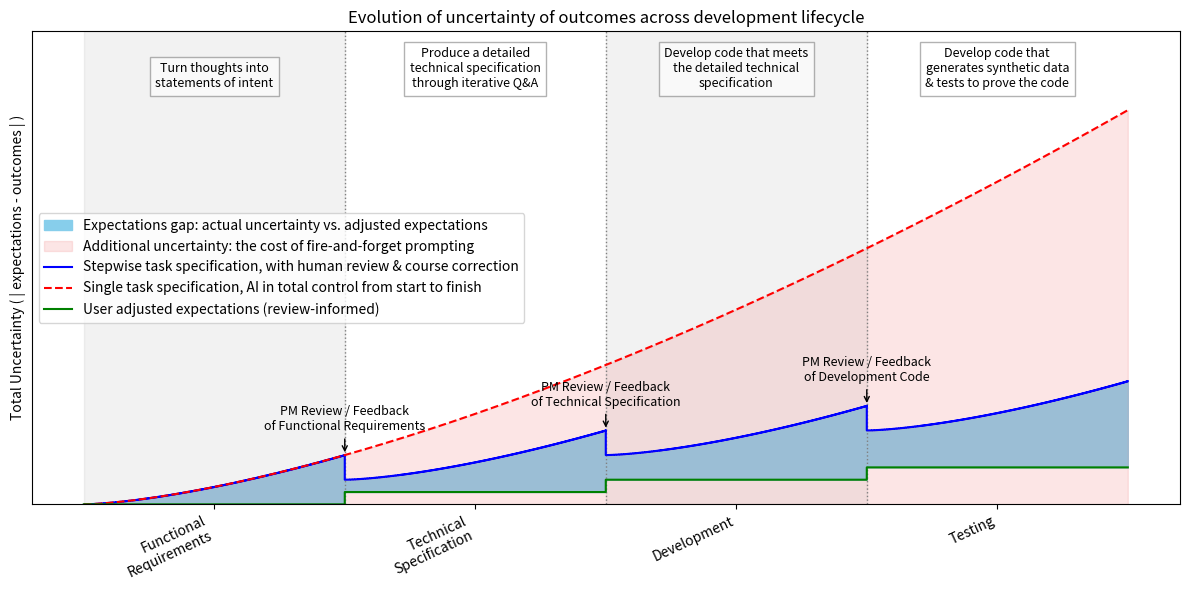

Reproduce this figure in Python. (Note: this script raises an exception after producing the figure.)
import numpy as np
import matplotlib.pyplot as plt
import textwrap

# Parameters
n_cycles = 4
points_per_cycle = 300
p = 1.5
reset_frac = 0.5
adjust_frac = 0.25   # fraction of uncertainty drift to add to "adjusted expectations"

# Stepwise curve with resets
x_vals, y_vals = [], []
total_unc = 0.0
reset_points = []
drifts = []

for i in range(n_cycles):
    phase = np.linspace(0, 1, points_per_cycle)
    cycle_start = total_unc
    
    for j in range(1, len(phase)):
        step_inc = (phase[j] ** p) - (phase[j-1] ** p)
        total_unc += step_inc
        x_vals.append(i + phase[j])
        y_vals.append(total_unc)
    
    # reset / drop at end of cycle (skip last stage)
    if i < n_cycles - 1:
        cycle_growth = total_unc - cycle_start
        drop = (1 - reset_frac) * cycle_growth
        total_unc -= drop
        x_vals.append(i + 1)
        y_vals.append(total_unc)
        reset_points.append(i + 1)
        drifts.append(cycle_growth)

x_vals = np.array(x_vals)
y_vals = np.array(y_vals)

# Continual curve (no resets) – "fire and forget"
x_cont = np.linspace(0, n_cycles, n_cycles * points_per_cycle)
y_cont = x_cont ** p

# Interpolate y_vals onto x_cont so lengths match
y_step_interp = np.interp(x_cont, x_vals, y_vals)

# Adjusted expectations curve (stepwise increase at review points)
x_adj, y_adj = [0], [0]
current_adj = 0.0
for i in range(n_cycles):
    # span the cycle flat
    x_adj.extend(np.linspace(i, i+1, points_per_cycle))
    y_adj.extend([current_adj] * points_per_cycle)
    # at reset/review, bump expectations up
    if i < len(drifts):
        current_adj += adjust_frac * drifts[i]

x_adj = np.array(x_adj)
y_adj = np.array(y_adj)

# Stage names and descriptions
stages = [
    ("Functional\nRequirements", "Turn thoughts into statements of intent"),
    ("Technical\nSpecification", "Produce a detailed technical specification through iterative Q&A"),
    ("Development", "Develop code that meets the detailed technical specification"),
    ("Testing", "Develop code that generates synthetic data & tests to prove the code")
]

# Stage region boundaries: include start=0 and ends at resets + final stage end
stage_starts = [0] + reset_points
stage_ends = reset_points + [n_cycles]

# Plotting
fig, ax = plt.subplots(figsize=(12,6))

# Alternate shading of regions
for i in range(n_cycles):
    if i % 2 == 0:  # shaded
        ax.axvspan(stage_starts[i], stage_ends[i], color='gray', alpha=0.1)

# Vertical dotted lines at resets (skip last stage)
for rp in reset_points:
    ax.axvline(rp, color='gray', linestyle=':', linewidth=1)

# Shaded areas
# 1. Gap between actual uncertainty and adjusted expectations
ax.fill_between(x_vals, y_vals, np.interp(x_vals, x_adj, y_adj),
                color='skyblue', alpha=1, step='post',
                label='Expectations gap: actual uncertainty vs. adjusted expectations')
# 2. Extra drift above stepwise to fire-and-forget
ax.fill_between(x_cont, y_cont, y_step_interp,
                color='lightcoral', alpha=0.2,
                label='Additional uncertainty: the cost of fire-and-forget prompting')
# 3. Baseline to stepwise (when user never adjusts expectations)
ax.fill_between(x_vals, y_vals, 0,
                color='lightcoral', alpha=0.2, step='post',
                label='_nolegend_')
                #'Unacknowledged uncertainty (no review)')

# Curves
ax.plot(x_vals, y_vals, drawstyle='steps-post',
        label='Stepwise task specification, with human review & course correction', color='blue')
ax.plot(x_cont, y_cont,
        label='Single task specification, AI in total control from start to finish', color='red', linestyle='--')
ax.plot(x_adj, y_adj,
        label='User adjusted expectations (review-informed)', color='green')

# Review arrows (skip last stage)
s = ['Functional Requirements', 'Technical Specification', 'Development Code', 'Testing']
i = 0
for rp in reset_points:
    idx = np.searchsorted(x_vals, rp)
    ypos = y_vals[idx] if idx < len(y_vals) else y_vals[-1]
    ax.annotate(
        f"PM Review / Feedback\nof {s[i]}",
        xy=(rp, ypos),
        xytext=(rp, ypos + 0.5),
        arrowprops=dict(facecolor='black', arrowstyle='->'),
        ha='center',
        fontsize=9
    )
    i += 1

# X-axis labels: centered over each stage
stage_midpoints = [(start + end) / 2 for start, end in zip(stage_starts, stage_ends)]
ax.set_xticks(stage_midpoints)
ax.set_xticklabels([s[0] for s in stages], rotation=25, ha='right')

ax.yaxis.set_ticks([])

# Add descriptive text boxes above plot, aligned to stage centers
y_max = max(y_vals.max(), y_cont.max())
for i, (title, desc) in enumerate(stages):
    center = stage_midpoints[i]
    ax.text(center, y_max * 1.05, textwrap.fill(desc, 25), ha='center', va='bottom',
            fontsize=9, bbox=dict(facecolor='white', alpha=0.6, edgecolor='gray'))

# Scale so red line tops out just below the top
ax.set_ylim(0, y_max * 1.2)
ax.set_ylabel("Total Uncertainty ( | expectations - outcomes | )")
ax.set_title("Evolution of uncertainty of outcomes across development lifecycle")
ax.legend()
plt.tight_layout()
plt.savefig("../images/sawtooth_of_uncertainty.png", dpi=300, bbox_inches="tight")
plt.show()
